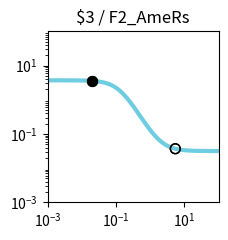

Reproduce this figure in Python. (Note: this script raises an exception after producing the figure.)
import matplotlib.pyplot as plt
import matplotlib.ticker as ticker
import numpy as np

fig, ax = plt.subplots(figsize=(2.5,2.5))

plt.xlim(1.000000e-03, 1.000000e+02)
plt.ylim(1.000000e-03, 1.000000e+02)

x = np.array([1.000000e-03,1.122018e-03,1.258925e-03,1.412538e-03,1.584893e-03,1.778279e-03,1.995262e-03,2.238721e-03,2.511886e-03,2.818383e-03,3.162278e-03,3.548134e-03,3.981072e-03,4.466836e-03,5.011872e-03,5.623413e-03,6.309573e-03,7.079458e-03,7.943282e-03,8.912509e-03,1.000000e-02,1.122018e-02,1.258925e-02,1.412538e-02,1.584893e-02,1.778279e-02,1.995262e-02,2.238721e-02,2.511886e-02,2.818383e-02,3.162278e-02,3.548134e-02,3.981072e-02,4.466836e-02,5.011872e-02,5.623413e-02,6.309573e-02,7.079458e-02,7.943282e-02,8.912509e-02,1.000000e-01,1.122018e-01,1.258925e-01,1.412538e-01,1.584893e-01,1.778279e-01,1.995262e-01,2.238721e-01,2.511886e-01,2.818383e-01,3.162278e-01,3.548134e-01,3.981072e-01,4.466836e-01,5.011872e-01,5.623413e-01,6.309573e-01,7.079458e-01,7.943282e-01,8.912509e-01,1.000000e+00,1.122018e+00,1.258925e+00,1.412538e+00,1.584893e+00,1.778279e+00,1.995262e+00,2.238721e+00,2.511886e+00,2.818383e+00,3.162278e+00,3.548134e+00,3.981072e+00,4.466836e+00,5.011872e+00,5.623413e+00,6.309573e+00,7.079458e+00,7.943282e+00,8.912509e+00,1.000000e+01,1.122018e+01,1.258925e+01,1.412538e+01,1.584893e+01,1.778279e+01,1.995262e+01,2.238721e+01,2.511886e+01,2.818383e+01,3.162278e+01,3.548134e+01,3.981072e+01,4.466836e+01,5.011872e+01,5.623413e+01,6.309573e+01,7.079458e+01,7.943282e+01,8.912509e+01,1.000000e+02,])
y = np.array([3.693389e+00,3.693212e+00,3.692996e+00,3.692731e+00,3.692408e+00,3.692014e+00,3.691532e+00,3.690944e+00,3.690225e+00,3.689348e+00,3.688276e+00,3.686968e+00,3.685371e+00,3.683421e+00,3.681042e+00,3.678140e+00,3.674601e+00,3.670286e+00,3.665028e+00,3.658625e+00,3.650832e+00,3.641357e+00,3.629848e+00,3.615886e+00,3.598974e+00,3.578528e+00,3.553863e+00,3.524192e+00,3.488612e+00,3.446114e+00,3.395590e+00,3.335856e+00,3.265695e+00,3.183917e+00,3.089450e+00,2.981449e+00,2.859425e+00,2.723386e+00,2.573959e+00,2.412485e+00,2.241038e+00,2.062377e+00,1.879789e+00,1.696864e+00,1.517221e+00,1.344222e+00,1.180736e+00,1.028970e+00,8.904003e-01,7.657805e-01,6.552232e-01,5.583210e-01,4.742839e-01,4.020721e-01,3.405109e-01,2.883829e-01,2.444944e-01,2.077208e-01,1.770329e-01,1.515098e-01,1.303417e-01,1.128264e-01,9.836147e-02,8.643461e-02,7.661341e-02,6.853485e-02,6.189562e-02,5.644328e-02,5.196832e-02,4.829736e-02,4.528716e-02,4.281959e-02,4.079740e-02,3.914057e-02,3.778333e-02,3.667167e-02,3.576127e-02,3.501577e-02,3.440535e-02,3.390557e-02,3.349640e-02,3.316142e-02,3.288719e-02,3.266271e-02,3.247894e-02,3.232852e-02,3.220539e-02,3.210460e-02,3.202210e-02,3.195457e-02,3.189930e-02,3.185405e-02,3.181702e-02,3.178671e-02,3.176189e-02,3.174159e-02,3.172496e-02,3.171136e-02,3.170022e-02,3.169111e-02,3.168365e-02,])
c = "#6fcde1"

hi_x = np.array([2.000000e-02,2.000000e-02,])
hi_y = np.array([3.553306e+00,3.553306e+00,])
lo_x = np.array([5.410000e+00,5.410000e+00,])
lo_y = np.array([3.702077e-02,3.702077e-02,])

plt.loglog(x,y,lw=3,color=c)
plt.scatter(hi_x,hi_y,marker='o',s=50,color='black',zorder=10)
plt.scatter(lo_x,lo_y,marker='o',s=50,edgecolors='black',color='none',zorder=10)

plt.title("$3 / F2_AmeRs")

ax.xaxis.set_major_locator(ticker.LogLocator(numticks=3))
ax.yaxis.set_major_locator(ticker.LogLocator(numticks=3))

ax.set_aspect('equal')
plt.tight_layout()

plt.savefig("/root/output/response_plot_$3_F2_AmeRs.png", bbox_inches='tight')
